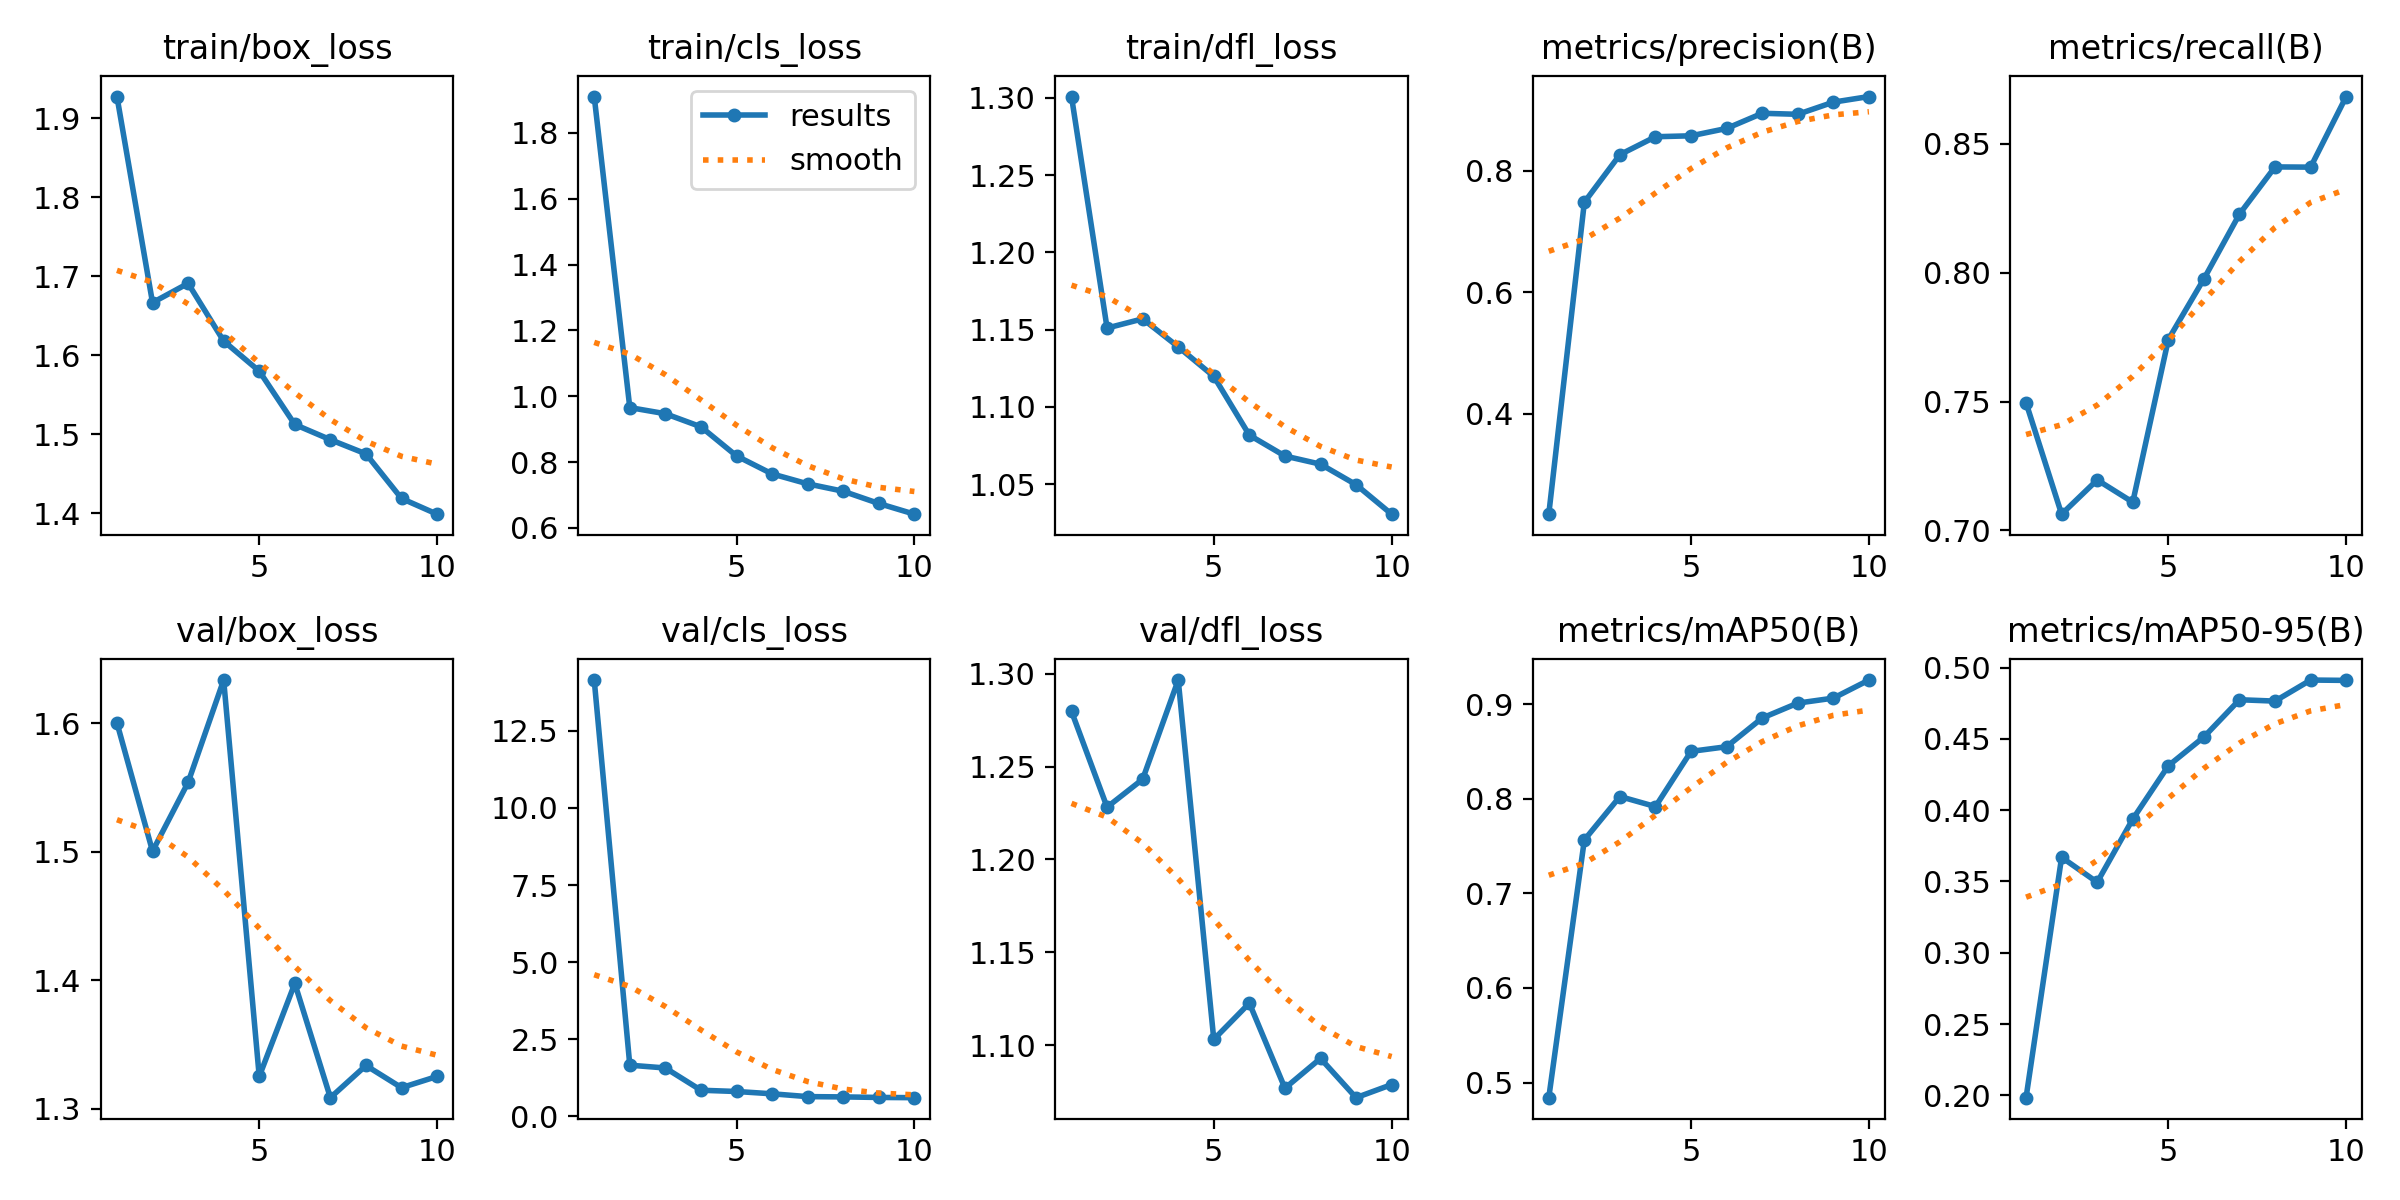

Values plotted in this chart, from the file beside it:
epoch, time, train/box_loss, train/cls_loss, train/dfl_loss, metrics/precision(B), metrics/recall(B), metrics/mAP50(B), metrics/mAP50-95(B), val/box_loss, val/cls_loss, val/dfl_loss, lr/pg0, lr/pg1, lr/pg2
1, 11.32, 1.927, 1.911, 1.301, 0.2352, 0.7495, 0.4841, 0.1983, 1.6, 14.15, 1.28, 0.0006515, 0.0006515, 0.0006515
2, 18.2, 1.667, 0.9655, 1.151, 0.748, 0.7063, 0.7564, 0.3669, 1.5, 1.659, 1.228, 0.001213, 0.001213, 0.001213
3, 24.82, 1.691, 0.9469, 1.157, 0.8263, 0.7196, 0.8023, 0.3494, 1.554, 1.568, 1.243, 0.001667, 0.001667, 0.001667
4, 31.36, 1.618, 0.9071, 1.139, 0.8558, 0.7109, 0.7917, 0.3937, 1.634, 0.8464, 1.297, 0.00152, 0.00152, 0.00152
5, 37.91, 1.58, 0.8186, 1.12, 0.8573, 0.7741, 0.85, 0.4311, 1.325, 0.8058, 1.103, 0.00136, 0.00136, 0.00136
6, 44.48, 1.512, 0.764, 1.082, 0.8694, 0.7976, 0.855, 0.4513, 1.398, 0.7308, 1.123, 0.0012, 0.0012, 0.0012
7, 51.05, 1.493, 0.7337, 1.068, 0.8943, 0.8227, 0.8853, 0.4774, 1.309, 0.6394, 1.077, 0.00104, 0.00104, 0.00104
8, 57.61, 1.475, 0.7113, 1.063, 0.8926, 0.8411, 0.9011, 0.4765, 1.334, 0.6301, 1.093, 0.00088, 0.00088, 0.00088
9, 64.19, 1.419, 0.6741, 1.05, 0.9126, 0.841, 0.9063, 0.4913, 1.316, 0.6127, 1.072, 0.00072, 0.00072, 0.00072
10, 70.75, 1.399, 0.6416, 1.031, 0.9218, 0.8684, 0.9254, 0.491, 1.325, 0.6052, 1.079, 0.00056, 0.00056, 0.00056
